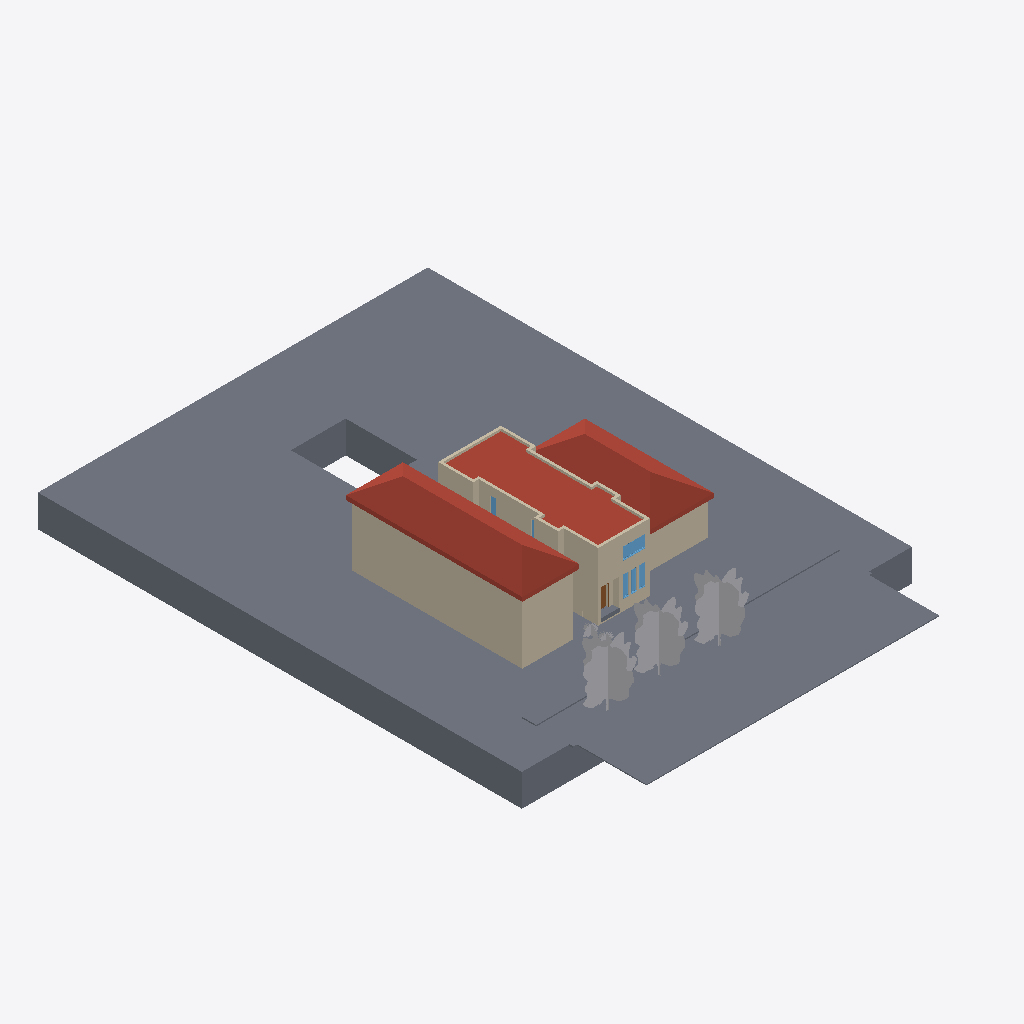
Isometric view of an IFC building model (IFC-SPF (STEP), schema IFC2X3, length unit foot), seen from the south-west, elements coloured by IFC class: 37 walls (beige), 6 windows (light blue), 5 slabs (grey), 5 other elements (light grey), 3 roofs (red-brown), 1 door (brown).
Extent 39.3 m × 56.3 m × 11.5 m (x, y, z). Storeys (8): FOUNDATION at -3.35 m; T.O. SLAB at -3.05 m; GARAGE FOOTNG at -1.37 m; SITE LV at 0.00 m; T.O. MAINFLOOR at 0.38 m; T.O. LV 2 at 3.43 m; B.O. ROOF at 6.10 m; T.O. PARAPET at 6.68 m. Elements (172): 95 IfcWallStandardCase, 20 IfcDoor, 13 IfcWindow, 9 IfcSlab, 8 IfcFlowTerminal, 7 IfcFurnishingElement, 6 IfcBuildingElementProxy, 5 IfcFooting, 3 IfcRailing, 3 IfcRoof, 3 IfcStair.

HEADER;
FILE_DESCRIPTION(('ViewDefinition [CoordinationView_V2.0]'),'2;1');
FILE_NAME('Project Number','2024-06-11T15:04:47',(''),(''),'The EXPRESS Data Manager Version 5.02.0100.07 : 28 Aug 2013','22.0.2.392 - Exporter 22.0.2.392 - Alternate UI 22.0.2.392','');
FILE_SCHEMA(('IFC2X3'));
ENDSEC;
DATA;
#128=IFCPROJECT('2B5uvCEKv2GhLMorlv5TI_',#41,'Project Number',$,$,'Project Name','Project Status',(#120),#115);
#193=IFCSITE('2B5uvCEKv2GhLMorlv5TIy',#41,'Default',$,$,#192,$,$,.ELEMENT.,$,$,$,$,$);
#138=IFCBUILDING('2B5uvCEKv2GhLMorlv5TI$',#41,'',$,$,#32,$,'',.ELEMENT.,$,$,$);
#149=IFCBUILDINGSTOREY('2B5uvCEKv2GhLMori6xjsg',#41,'FOUNDATION',$,'Level:Circle Head - Project Datum',#147,$,'FOUNDATION',.ELEMENT.,-11.0);
#155=IFCBUILDINGSTOREY('2B5uvCEKv2GhLMori6xjtK',#41,'T.O. SLAB',$,'Level:Circle Head - Project Datum',#154,$,'T.O. SLAB',.ELEMENT.,-10.0);
#161=IFCBUILDINGSTOREY('2B5uvCEKv2GhLMori6x5Wl',#41,'GARAGE FOOTNG',$,'Level:Circle Head - Project Datum',#160,$,'GARAGE FOOTNG',.ELEMENT.,-4.5);
#165=IFCBUILDINGSTOREY('2B5uvCEKv2GhLMori6wYfv',#41,'SITE LV',$,'Level:Circle Head - Project Datum',#164,$,'SITE LV',.ELEMENT.,0.0);
#171=IFCBUILDINGSTOREY('2B5uvCEKv2GhLMori6wYdu',#41,'T.O. MAINFLOOR',$,'Level:Circle Head - Project Datum',#170,$,'T.O. MAINFLOOR',.ELEMENT.,1.24739583333333);
#177=IFCBUILDINGSTOREY('2B5uvCEKv2GhLMori6xjna',#41,'T.O. LV 2',$,'Level:Circle Head - Project Datum',#176,$,'T.O. LV 2',.ELEMENT.,11.25);
#183=IFCBUILDINGSTOREY('2B5uvCEKv2GhLMori6xjnz',#41,'B.O. ROOF',$,'Level:Circle Head - Project Datum',#182,$,'B.O. ROOF',.ELEMENT.,20.0);
#189=IFCBUILDINGSTOREY('2B5uvCEKv2GhLMori6xjFK',#41,'T.O. PARAPET',$,'Level:Circle Head - Project Datum',#188,$,'T.O. PARAPET',.ELEMENT.,21.9166666666667);
#1091=IFCSLAB('0lSX2$p6f6h8UCiusihUy6',#41,'Floor:GRASS:328354',$,'Floor:GRASS',#1060,#1089,'328354',.FLOOR.);
#86538=IFCSLAB('32QAUvGg17BPrSQ_ncmMst',#41,'Floor:ROAD:515713',$,'Floor:ROAD',#86507,#86536,'515713',.FLOOR.);
#86663=IFCROOF('32QAUvGg17BPrSQ_ncmLDF',#41,'Basic Roof:Roof_Flat-4Felt-150Ins-50Scr-150Conc-12Plr:516217',$,'Basic Roof:Roof_Flat-4Felt-150Ins-50Scr-150Conc-12Plr',#86660,$,'516217',.NOTDEFINED.);
#85424=IFCWALLSTANDARDCASE('2b1f40$TLC5BSJ4kt$$Zw6',#41,'Basic Wall:Model wall:515127',$,'Basic Wall:Model wall',#85368,#85422,'515127');
#85914=IFCROOF('2b1f40$TLC5BSJ4kt$$Zvj',#41,'Basic Roof:Roof_Flat-4Felt-150Ins-50Scr-150Conc-12Plr:515292',$,'Basic Roof:Roof_Flat-4Felt-150Ins-50Scr-150Conc-12Plr',#85911,$,'515292',.NOTDEFINED.);
#2953=IFCROOF('0X7uwzY394GxK6dxNUc15R',#41,'Basic Roof:Roof-Pitched_38Tile-25Bat-0Felt-25bat-100Ins-150Truss-12PBd:342328',$,'Basic Roof:Roof-Pitched_38Tile-25Bat-0Felt-25bat-100Ins-150Truss-12PBd',#2949,$,'342328',.NOTDEFINED.);
#86624=IFCWALLSTANDARDCASE('32QAUvGg17BPrSQ_ncmLCX',#41,'Basic Wall:Model wall:516119',$,'Basic Wall:Model wall',#86604,#86622,'516119');
#102489=IFCBUILDINGELEMENTPROXY('0Gq2N4ytT5QeXJyLbtKjrB',#41,'RPC Tree - Fall:American Beech - 20'':520788',$,'RPC Tree - Fall:American Beech - 20''',#102488,#102483,'520788',$);
#102407=IFCBUILDINGELEMENTPROXY('0Gq2N4ytT5QeXJyLbtKjxh',#41,'RPC Tree - Fall:American Beech - 20'':520692',$,'RPC Tree - Fall:American Beech - 20''',#102406,#102401,'520692',$);
#102453=IFCBUILDINGELEMENTPROXY('0Gq2N4ytT5QeXJyLbtKjqe',#41,'RPC Tree - Fall:American Beech - 20'':520759',$,'RPC Tree - Fall:American Beech - 20''',#102452,#102447,'520759',$);
#86392=IFCSLAB('2b1f40$TLC5BSJ4kt$$Z$v',#41,'Floor:SIDEWALK:515400',$,'Floor:SIDEWALK',#86324,#86357,'515400',.FLOOR.);
#85781=IFCWALLSTANDARDCASE('2b1f40$TLC5BSJ4kt$$Zxx',#41,'Basic Wall:Model wall:515146',$,'Basic Wall:Model wall',#85761,#85779,'515146');
#86395=IFCSLAB('0wR1t4sO59ie37Eu6wC1eY',#41,'Floor:SIDEWALK:515400:2',$,'Floor:SIDEWALK',#86391,#86389,'515400',.FLOOR.);
#2681=IFCWALLSTANDARDCASE('0X7uwzY394GxK6dxNUc1nq',#41,'Basic Wall:Model wall:341015',$,'Basic Wall:Model wall',#2661,#2679,'341015');
#102957=IFCWALLSTANDARDCASE('3i7E9krZz4YxlZJS5macyW',#41,'Basic Wall:Model wall:530097',$,'Basic Wall:Model wall',#102937,#102955,'530097');
#33644=IFCWALLSTANDARDCASE('3UPs5_PRv50QPyOXwoMXuX',#41,'Basic Wall:Model wall:379045',$,'Basic Wall:Model wall',#33624,#33642,'379045');
#102746=IFCWALLSTANDARDCASE('0Gq2N4ytT5QeXJyLbtKjNb',#41,'Basic Wall:Model wall:523002',$,'Basic Wall:Model wall',#102726,#102744,'523002');
#1955=IFCWALLSTANDARDCASE('2YYAGteEv8XA1WbhFa0uRx',#41,'Basic Wall:Model wall:337853',$,'Basic Wall:Model wall',#1935,#1953,'337853');
#2507=IFCWALLSTANDARDCASE('0X7uwzY394GxK6dxNUc1dp',#41,'Basic Wall:Model wall:340368',$,'Basic Wall:Model wall',#2487,#2505,'340368');
#3646=IFCWALLSTANDARDCASE('2n2L3jRD94hhFGPdJVVFEe',#41,'Basic Wall:Model wall:343415',$,'Basic Wall:Model wall',#3626,#3644,'343415');
#3356=IFCWALLSTANDARDCASE('2n2L3jRD94hhFGPdJVVFBd',#41,'Basic Wall:Model wall:343096',$,'Basic Wall:Model wall',#3336,#3354,'343096');
#2449=IFCWALLSTANDARDCASE('0X7uwzY394GxK6dxNUc1bj',#41,'Basic Wall:Model wall:340238',$,'Basic Wall:Model wall',#2429,#2447,'340238');
#3298=IFCWALLSTANDARDCASE('2n2L3jRD94hhFGPdJVVFBQ',#41,'Basic Wall:Model wall:343045',$,'Basic Wall:Model wall',#3278,#3296,'343045');
#3182=IFCWALLSTANDARDCASE('2n2L3jRD94hhFGPdJVVFHD',#41,'Basic Wall:Model wall:342674',$,'Basic Wall:Model wall',#3162,#3180,'342674');
#55544=IFCWINDOW('0tUT5cZcH8ohvt7xig69EH',#41,'Windows_Dbl_Plain:PLYGEM Vista XO - 1820x1220mm:415260',$,'Windows_Dbl_Plain:PLYGEM Vista XO - 1820x1220mm',#121069,#55538,'415260',4.0,7.25);
#3414=IFCWALLSTANDARDCASE('2n2L3jRD94hhFGPdJVVFAn',#41,'Basic Wall:Model wall:343150',$,'Basic Wall:Model wall',#3394,#3412,'343150');
#3762=IFCWALLSTANDARDCASE('2n2L3jRD94hhFGPdJVVF3j',#41,'Basic Wall:Model wall:343602',$,'Basic Wall:Model wall',#3742,#3760,'343602');
#2797=IFCWALLSTANDARDCASE('0X7uwzY394GxK6dxNUc1sk',#41,'Basic Wall:Model wall:341453',$,'Basic Wall:Model wall',#2777,#2795,'341453');
#1897=IFCWALLSTANDARDCASE('2YYAGteEv8XA1WbhFa0uR0',#41,'Basic Wall:Model wall:337798',$,'Basic Wall:Model wall',#1877,#1895,'337798');
#85235=IFCWALLSTANDARDCASE('0MvWebKP1ChP$H_1CgMO2b',#41,'Basic Wall:Model wall:464651',$,'Basic Wall:Model wall',#85215,#85233,'464651');
#3530=IFCWALLSTANDARDCASE('2n2L3jRD94hhFGPdJVVF8n',#41,'Basic Wall:Model wall:343278',$,'Basic Wall:Model wall',#3510,#3528,'343278');
#102886=IFCSLAB('0Gq2N4ytT5QeXJyLbtKjI6',#41,'Floor:Deck:523161',$,'Floor:Deck',#102870,#102884,'523161',.FLOOR.);
#3240=IFCWALLSTANDARDCASE('2n2L3jRD94hhFGPdJVVFGf',#41,'Basic Wall:Model wall:342774',$,'Basic Wall:Model wall',#3220,#3238,'342774');
#98558=IFCBUILDINGELEMENTPROXY('0Gq2N4ytT5QeXJyLbtKiBu',#41,'RPC Shrub:Acacia  3''-6":519655',$,'RPC Shrub:Acacia  3''-6"',#98557,#98552,'519655',$);
#102688=IFCWALLSTANDARDCASE('0Gq2N4ytT5QeXJyLbtKjKF',#41,'Basic Wall:Foundation - 10" Concrete:522768',$,'Basic Wall:Foundation - 10" Concrete',#102668,#102686,'522768');
#39444=IFCWINDOW('2Gx587rs58Wfp9bMOl3_Sr',#41,'Windows_Sgl_Plain:22" x 82 11/16":402296',$,'Windows_Sgl_Plain:22" x 82 11/16"',#120829,#39438,'402296',6.88411458333333,1.83333333333334);
#1810=IFCWALLSTANDARDCASE('2YYAGteEv8XA1WbhFa0uUZ',#41,'Basic Wall:Model wall:337637',$,'Basic Wall:Model wall',#1784,#1808,'337637');
#4129=IFCDOOR('1KELegXWTA1Q3hnTMAChFK',#41,'Single-Flush:36" x 84" white:349113',$,'Single-Flush:36" x 84" white',#120801,#4123,'349113',7.0,3.0);
#85329=IFCWALLSTANDARDCASE('2b1f40$TLC5BSJ4kt$$Zw7',#41,'Basic Wall:Model wall:515126',$,'Basic Wall:Model wall',#85273,#85327,'515126');
#85535=IFCWALLSTANDARDCASE('2b1f40$TLC5BSJ4kt$$Zw8',#41,'Basic Wall:Model wall:515129',$,'Basic Wall:Model wall',#85462,#85533,'515129');
#2623=IFCWALLSTANDARDCASE('0X7uwzY394GxK6dxNUc1i7',#41,'Basic Wall:Model wall:340836',$,'Basic Wall:Model wall',#2603,#2621,'340836');
#2913=IFCWALLSTANDARDCASE('0X7uwzY394GxK6dxNUc1$E',#41,'Basic Wall:Model wall:341933',$,'Basic Wall:Model wall',#2893,#2911,'341933');
#39534=IFCWINDOW('2Gx587rs58Wfp9bMOl3_1M',#41,'Windows_Sgl_Plain:22" x 82 11/16":402459',$,'Windows_Sgl_Plain:22" x 82 11/16"',#120881,#39528,'402459',6.88411458333333,1.83333333333334);
#39496=IFCWINDOW('2Gx587rs58Wfp9bMOl3_17',#41,'Windows_Sgl_Plain:22" x 82 11/16":402442',$,'Windows_Sgl_Plain:22" x 82 11/16"',#120855,#39490,'402442',6.88411458333333,1.83333333333334);
#98476=IFCBUILDINGELEMENTPROXY('0Gq2N4ytT5QeXJyLbtKiEd',#41,'RPC Shrub:Acacia  3''-6":519352',$,'RPC Shrub:Acacia  3''-6"',#98475,#98470,'519352',$);
#85723=IFCWALLSTANDARDCASE('2b1f40$TLC5BSJ4kt$$Zxu',#41,'Basic Wall:Model wall:515145',$,'Basic Wall:Model wall',#85667,#85721,'515145');
#85119=IFCWALLSTANDARDCASE('0MvWebKP1ChP$H_1CgMO44',#41,'Basic Wall:Model wall:464554',$,'Basic Wall:Model wall',#85099,#85117,'464554');
#1400=IFCWALLSTANDARDCASE('2gkDzrU6P9RQCl_GkawIvs',#41,'Basic Wall:Foundation - 10" Concrete:329432',$,'Basic Wall:Foundation - 10" Concrete',#1380,#1398,'329432');
#105435=IFCWINDOW('1HN2ZoQS11heeTMGcS17N6',#41,'Windows_Sgl_Plain:22" x 82 11/16":536868',$,'Windows_Sgl_Plain:22" x 82 11/16"',#121151,#105429,'536868',6.88411458333334,1.83333333333334);
#3472=IFCWALLSTANDARDCASE('2n2L3jRD94hhFGPdJVVF9g',#41,'Basic Wall:Model wall:343221',$,'Basic Wall:Model wall',#3452,#3470,'343221');
#3704=IFCWALLSTANDARDCASE('2n2L3jRD94hhFGPdJVVFD4',#41,'Basic Wall:Model wall:343451',$,'Basic Wall:Model wall',#3684,#3702,'343451');
#102539=IFCWALLSTANDARDCASE('0Gq2N4ytT5QeXJyLbtKjjU',#41,'Basic Wall:Foundation - 10" Concrete:521281',$,'Basic Wall:Foundation - 10" Concrete',#102519,#102537,'521281');
#3878=IFCWALLSTANDARDCASE('2n2L3jRD94hhFGPdJVV8cZ',#41,'Basic Wall:Model wall:345980',$,'Basic Wall:Model wall',#3858,#3876,'345980');
#2232=IFCWALLSTANDARDCASE('0X7uwzY394GxK6dxNUc0Sw',#41,'Basic Wall:Model wall:339801',$,'Basic Wall:Model wall',#2212,#2230,'339801');
#2855=IFCWALLSTANDARDCASE('0X7uwzY394GxK6dxNUc1xQ',#41,'Basic Wall:Model wall:341689',$,'Basic Wall:Model wall',#2835,#2853,'341689');
#105397=IFCWINDOW('1HN2ZoQS11heeTMGcS17Gu',#41,'Windows_Sgl_Plain:22" x 82 11/16":536794',$,'Windows_Sgl_Plain:22" x 82 11/16"',#121125,#105391,'536794',6.88411458333334,1.83333333333334);
#85177=IFCWALLSTANDARDCASE('0MvWebKP1ChP$H_1CgMO5Y',#41,'Basic Wall:Model wall:464588',$,'Basic Wall:Model wall',#85157,#85175,'464588');
ENDSEC;